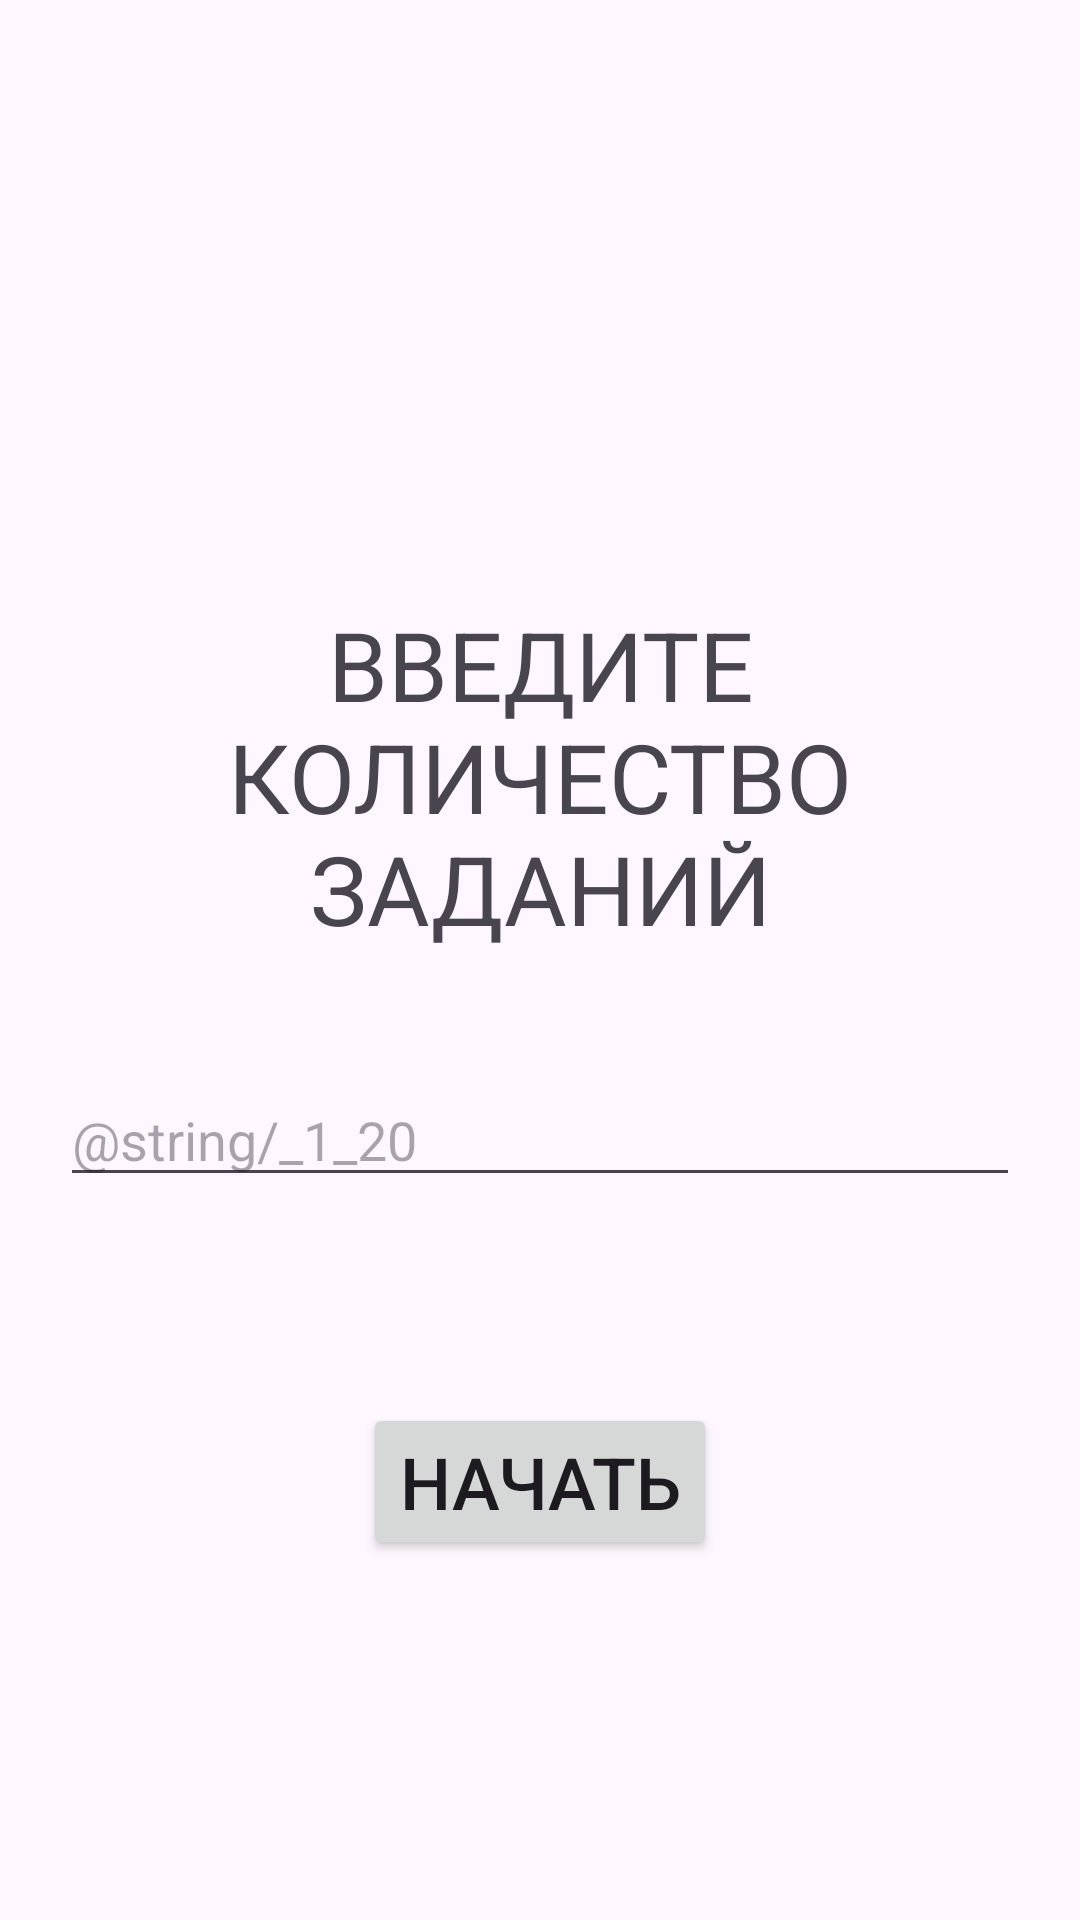

Android layout source for this screen:
<!-- AndroidManifest.xml: application theme Theme.Spanish -->
<!-- res/layout/fragment_count_task.xml -->
<?xml version="1.0" encoding="utf-8"?>
<androidx.constraintlayout.widget.ConstraintLayout xmlns:android="http://schemas.android.com/apk/res/android"
    xmlns:tools="http://schemas.android.com/tools"
    android:layout_width="match_parent"
    android:layout_height="match_parent"
    tools:context=".presentation.countTask.CountTaskFragment"
    xmlns:app="http://schemas.android.com/apk/res-auto">



    <TextView
        android:id="@+id/count_tasks"
        android:layout_width="wrap_content"
        android:layout_height="wrap_content"
        app:layout_constraintStart_toStartOf="parent"
        app:layout_constraintEnd_toEndOf="parent"
        app:layout_constraintTop_toTopOf="parent"
        android:layout_marginTop="200dp"
        android:text="@string/enter_count_tasks"
        android:minLines="3"
        android:gravity="center"
        android:textSize="32sp"/>

    <EditText
        android:id="@+id/edit_text_enter_count_tasks"
        android:layout_width="match_parent"
        android:layout_height="wrap_content"
        app:layout_constraintStart_toStartOf="parent"
        app:layout_constraintEnd_toEndOf="parent"
        app:layout_constraintTop_toBottomOf="@id/count_tasks"
        android:layout_marginTop="40dp"
        android:layout_marginStart="20dp"
        android:layout_marginEnd="20dp"
        android:hint="@string/_1_20"
        android:autofillHints="phone"
        />

    <Button
        android:id="@+id/start"
        android:layout_width="wrap_content"
        android:layout_height="wrap_content"
        android:text="@string/button_start"
        app:layout_constraintStart_toStartOf="parent"
        app:layout_constraintEnd_toEndOf="parent"
        app:layout_constraintBottom_toBottomOf="parent"
        android:textSize="24sp"
        android:layout_marginBottom="120dp"/>


</androidx.constraintlayout.widget.ConstraintLayout>
<!-- resources referenced by this layout -->
<resources>
  <string name="button_start">НАЧАТЬ</string>
  <string name="enter_count_tasks">ВВЕДИТЕ\nКОЛИЧЕСТВО\nЗАДАНИЙ</string>
  <style name="Theme.Spanish" parent="Base.Theme.Spanish" />
  <style name="Base.Theme.Spanish" parent="Theme.Material3.DayNight.NoActionBar">
          
          
      </style>
</resources>
